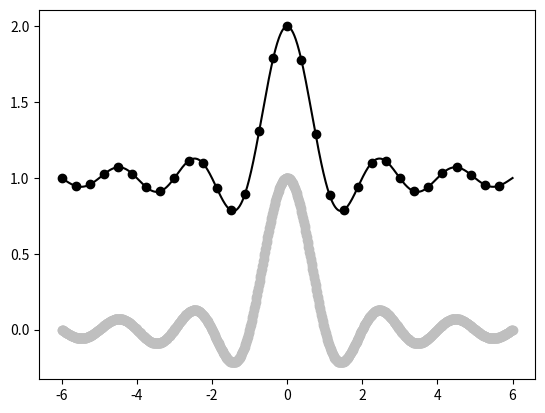

Reproduce this figure in Python.
import numpy
import matplotlib.pyplot as plot

X = numpy.linspace(-6, 6, 1024)
Y1 = numpy.sinc(X)
Y2 = numpy.sinc(X) + 1

plot.plot(X, Y1, marker = 'o', color = '.75')
plot.plot(X, Y2, marker = 'o', color = 'k', markevery = 32)

plot.show()
